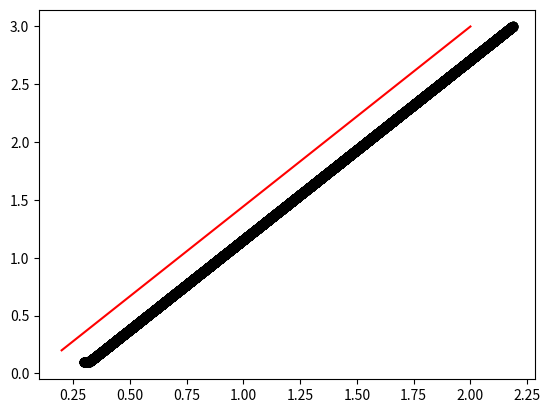

Recreate this plot in Python.
import numpy as np
import matplotlib.pyplot as plt
from matplotlib.patches import Rectangle
from sympy import Point, Polygon

def _getDistance(point1 : list or tuple, point2 : list or tuple) -> float:
    return np.sqrt( (point1[0] - point2[0]) ** 2 + (point1[1] - point2[1]) ** 2 )

def findFoot(a, b, c, x1, y1):
    temp = (-1 * (a * x1 + b * y1 + c) //
                  (a * a + b * b))
    x = temp * a + x1
    y = temp * b + y1
    return (x, y)

w0 = [0.2, 0.2]
w1 = [2, 3]
p = [0.3, 0.1]
psi = -1.57
eps = 0.01
delta = 0.001
k = 0.1
u_max = 0.01
xs = []
ys = []
v = 0.001
dt = 0.1
theta = np.arctan2(w1[1] - w0[1], w1[0] - w0[0])
m, c = (w1[1] - w0[1])/(w1[0] - w0[0]), (w0[0]*w1[1] - w1[0]*w0[1])/(w0[0]-w1[0])
while _getDistance(p, w1) > eps : 
    d = findFoot(m, -1, c, p[0], p[1])
    x_vtp, y_vtp = p[0] + delta * np.cos(theta), p[1] + delta * np.sin(theta)
    psi_desired = np.arctan2(y_vtp - p[1], x_vtp - p[0])
    u = k * (psi_desired - psi)
    psi = psi + u * dt
    p[0] = p[0] + v * np.cos(psi) * dt
    p[1] = p[1] + v * np.sin(psi) * dt
    xs.append(p[0])
    ys.append(p[1])
    if p[0] > w1[0] and p[1] > w1[1] : break

fig, ax = plt.subplots()
ax.plot([w0[0], w1[0]], [w0[1], w1[1]], color = 'red')
ax.plot(p[0], p[1], color = 'green', marker = 'o')
for i in range(len(xs)):
    x, y = xs[i], ys[i]
    ax.plot(x ,y, color = "black", marker = 'o')
plt.show()
